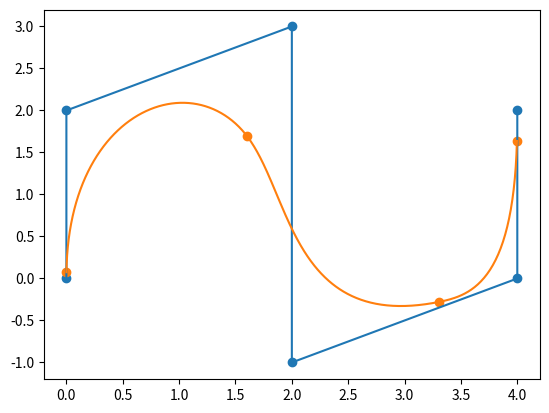

The script that saved this image:
# -*- coding: utf-8 -*-
import numpy as np
import matplotlib.pyplot as plt

# Reference:
# https://en.wikipedia.org/wiki/De_Boor%27s_algorithm
# https://docs.scipy.org/doc/scipy/reference/generated/scipy.interpolate.BSpline.html
# https://docs.scipy.org/doc/scipy/reference/generated/scipy.interpolate.make_interp_spline.html
# https://docs.scipy.org/doc/scipy/reference/generated/scipy.interpolate.splrep.html
# https://docs.scipy.org/doc/scipy/reference/generated/scipy.interpolate.CubicSpline.html


def basic_function_base_case(knot_sequence, index, u):
    # N^0_i(u) = 1 if u_i <= u <= u_{i+1} otherwise 0
    # Reference: https://github.com/scipy/scipy/blob/v1.9.1/scipy/interpolate/_bsplines.py#L128
    if knot_sequence[index] <= u and u < knot_sequence[index + 1]:
        return 1
    else:
        return 0


def N(knot_sequence, degree_of_polynomial, index):
    if degree_of_polynomial == 0:
        return lambda u: basic_function_base_case(knot_sequence, index, u)
    else:
        N_with_lower_degree_same_index = N(
            knot_sequence, degree_of_polynomial - 1, index)
        N_with_lower_degree_higher_index = N(
            knot_sequence, degree_of_polynomial - 1, index + 1)

        def first_part(u):
            if knot_sequence[index + degree_of_polynomial] == knot_sequence[index]:
                return 0
            else:
                return (u - knot_sequence[index]) / (
                    knot_sequence[index + degree_of_polynomial] - knot_sequence[index]) * N_with_lower_degree_same_index(u)

        def second_part(u):
            if knot_sequence[index + degree_of_polynomial + 1] == knot_sequence[index + 1]:
                return 0
            else:
                return (knot_sequence[index + degree_of_polynomial + 1] - u) / (
                    knot_sequence[index + degree_of_polynomial + 1] - knot_sequence[index + 1]) * N_with_lower_degree_higher_index(u)

        return lambda u: first_part(u) + second_part(u)


def N3(knot_sequence, index):
    return N(knot_sequence, 3, index)


class CubicBSpline:
    DEGREE_OF_POLYNOMIAL = 3

    def __init__(self, knot_sequences, control_points):
        self.K = len(knot_sequences) - 1
        self.N = len(control_points)
        self.L = self.N - 1
        assert self.L == self.K - CubicBSpline.DEGREE_OF_POLYNOMIAL - \
            1, "L should be equal to K - 4"
        self.knot_sequences = knot_sequences
        self.control_points = control_points
        self.N3_i = None

    def _cox_de_boor_recursive(self, u):
        if self.N3_i is None:
            self.N3_i = [N3(self.knot_sequences, i) for i in range(self.N)]
        I = np.searchsorted(self.knot_sequences, u, 'right') - 1
        return np.sum(self.control_points[I-CubicBSpline.DEGREE_OF_POLYNOMIAL:I+1] * np.array([N3(u) for N3 in self.N3_i[I-CubicBSpline.DEGREE_OF_POLYNOMIAL:I+1]]).reshape((-1, 1)), axis=0)

    def _alpha(self, u, i, r):
        return (u - self.knot_sequences[i]) / (
            self.knot_sequences[i + 1 + CubicBSpline.DEGREE_OF_POLYNOMIAL - r] - self.knot_sequences[i])

    def _blossom_recursive(self, u, i, r):
        if r == 0:
            return self.control_points[i]
        else:
            alpha = self._alpha(u, i, r)
            return (1 - alpha) * self._blossom_recursive(u, i - 1, r - 1) + alpha * self._blossom_recursive(u, i, r - 1)

    def _de_boor_recursive(self, u):
        I = np.searchsorted(self.knot_sequences, u, 'left') - 1
        return self._blossom_recursive(u, I, CubicBSpline.DEGREE_OF_POLYNOMIAL)

    def _de_boor_dp(self, u):
        I = np.searchsorted(self.knot_sequences, u, 'left') - 1
        d = [self.control_points[j + I - CubicBSpline.DEGREE_OF_POLYNOMIAL]
             for j in range(0, CubicBSpline.DEGREE_OF_POLYNOMIAL + 1)]

        for r in range(1, CubicBSpline.DEGREE_OF_POLYNOMIAL + 1):
            for j in reversed(range(r, CubicBSpline.DEGREE_OF_POLYNOMIAL + 1)):
                i = j + I - CubicBSpline.DEGREE_OF_POLYNOMIAL
                alpha = self._alpha(u, i, r)
                d[j] = (1 - alpha) * d[j - 1] + alpha * d[j]
        return d[CubicBSpline.DEGREE_OF_POLYNOMIAL]

    def __call__(self, u):
        # using Cox-de Boor recursion formula
        # return self._cox_de_boor_recursive(u)

        # using Blossoms recursive
        # return self._de_boor_recursive(u)

        # using Blossoms dynamic programming
        return self._de_boor_dp(u)

    def plot(self):
        control_points_x, control_points_y = zip(*self.control_points)
        plt.plot(control_points_x, control_points_y)
        plt.scatter(control_points_x, control_points_y)
        # s : [u_3, u_{L+1}] \subset \mathbb{R} \mapsto \mathbb{R}^2
        curve_u = np.linspace(
            self.knot_sequences[CubicBSpline.DEGREE_OF_POLYNOMIAL], self.knot_sequences[self.N], 1000)
        curve = np.array([self(u) for u in curve_u])
        # draw curve
        curve_x, curve_y = zip(*curve)
        plt.plot(curve_x, curve_y)
        # draw knot points
        knot_points = np.array(
            [self(u) for u in self.knot_sequences[CubicBSpline.DEGREE_OF_POLYNOMIAL: self.N + 1]])
        knot_points_x, knot_points_y = zip(*knot_points)
        plt.scatter(knot_points_x, knot_points_y)

        # testing purpose
        # from scipy.interpolate import BSpline
        # spl = BSpline(self.knot_sequences, self.control_points,
        #               CubicBSpline.DEGREE_OF_POLYNOMIAL, extrapolate=False)
        # curve = spl(curve_u)
        # curve_x, curve_y = zip(*curve)
        # plt.plot(curve_x, curve_y)

def main():
    u = np.array([0, 0.0001, 0.001, 0.01, 0.5, 0.9, 0.99, 0.999, 0.9999, 1])
    d = np.array([
        [0, 0],
        [0, 2],
        [2, 3],
        [2, -1],
        [4, 0],
        [4, 2]
    ])
    
    cubic_b_splie = CubicBSpline(u, d)
    cubic_b_splie.plot()

main()